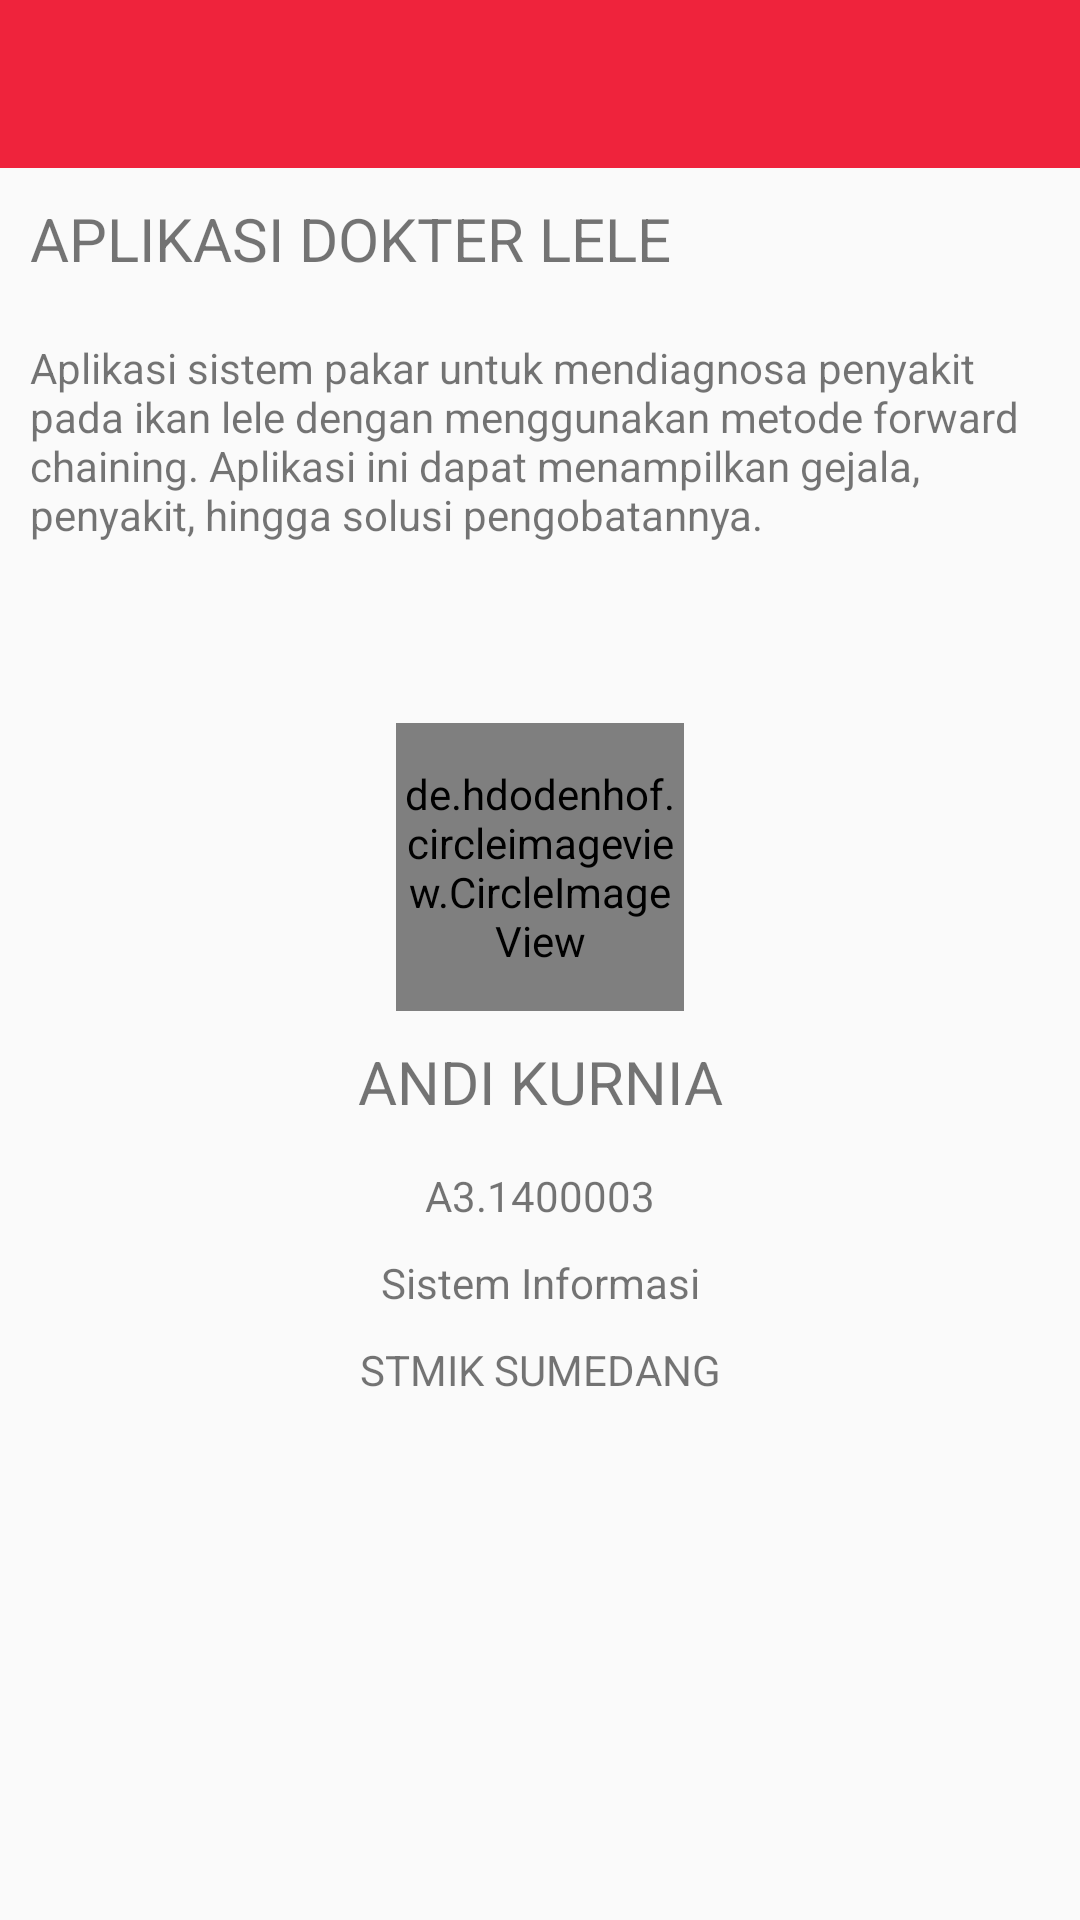

Reconstruct the res/layout file that produces this screen, plus the resources it refers to.
<!-- AndroidManifest.xml: application theme AppTheme.NoActionBar -->
<!-- res/layout/activity_about_apps.xml -->
<?xml version="1.0" encoding="utf-8"?>
<LinearLayout
    xmlns:android="http://schemas.android.com/apk/res/android"
    xmlns:tools="http://schemas.android.com/tools"
    android:layout_width="match_parent"
    android:layout_height="match_parent"
    android:orientation="vertical"
    tools:context=".AboutApps">

    <android.support.v7.widget.Toolbar
        android:id="@+id/toolbar"
        android:layout_width="match_parent"
        android:layout_height="wrap_content"
        android:background="@color/colorPrimary"
        android:theme="@style/ThemeOverlay.AppCompat.Dark.ActionBar"/>

    <ScrollView
        android:layout_width="match_parent"
        android:layout_height="wrap_content"
        android:orientation="vertical">

        <LinearLayout
            android:layout_width="match_parent"
            android:layout_height="match_parent"
            android:orientation="vertical">

            <TextView
                android:layout_width="match_parent"
                android:layout_height="wrap_content"
                android:text="APLIKASI DOKTER LELE"
                android:padding="10dp"
                android:textSize="20dp"/>

            <TextView
                android:layout_width="match_parent"
                android:layout_height="wrap_content"
                android:text="Aplikasi sistem pakar untuk mendiagnosa penyakit pada ikan lele dengan menggunakan metode forward chaining. Aplikasi ini dapat menampilkan gejala, penyakit, hingga solusi pengobatannya."
                android:padding="10dp"/>

            <de.hdodenhof.circleimageview.CircleImageView
                android:layout_marginTop="50dp"
                xmlns:app="http://schemas.android.com/apk/res-auto"
                android:id="@+id/profile_image"
                android:layout_width="96dp"
                android:layout_height="96dp"
                android:src="@drawable/ic_person"
                app:civ_border_width="2dp"
                app:civ_border_color="#FF000000"
                android:layout_gravity="center"/>

            <TextView
                android:layout_width="match_parent"
                android:layout_height="wrap_content"
                android:text="ANDI KURNIA"
                android:padding="10dp"
                android:gravity="center"
                android:textSize="20dp"/>

            <TextView
                android:layout_width="match_parent"
                android:layout_height="wrap_content"
                android:text="A3.1400003"
                android:padding="5dp"
                android:gravity="center"/>

            <TextView
                android:layout_width="match_parent"
                android:layout_height="wrap_content"
                android:text="Sistem Informasi"
                android:padding="5dp"
                android:gravity="center"/>

            <TextView
                android:layout_width="match_parent"
                android:layout_height="wrap_content"
                android:text="STMIK SUMEDANG"
                android:padding="5dp"
                android:gravity="center"/>

        </LinearLayout>

    </ScrollView>

</LinearLayout>
<!-- resources referenced by this layout -->
<resources>
  <color name="colorPrimary">#EF233C</color>
  <style name="AppTheme.NoActionBar">
          <item name="windowActionBar">false</item>
          <item name="windowNoTitle">true</item>
      </style>
</resources>
